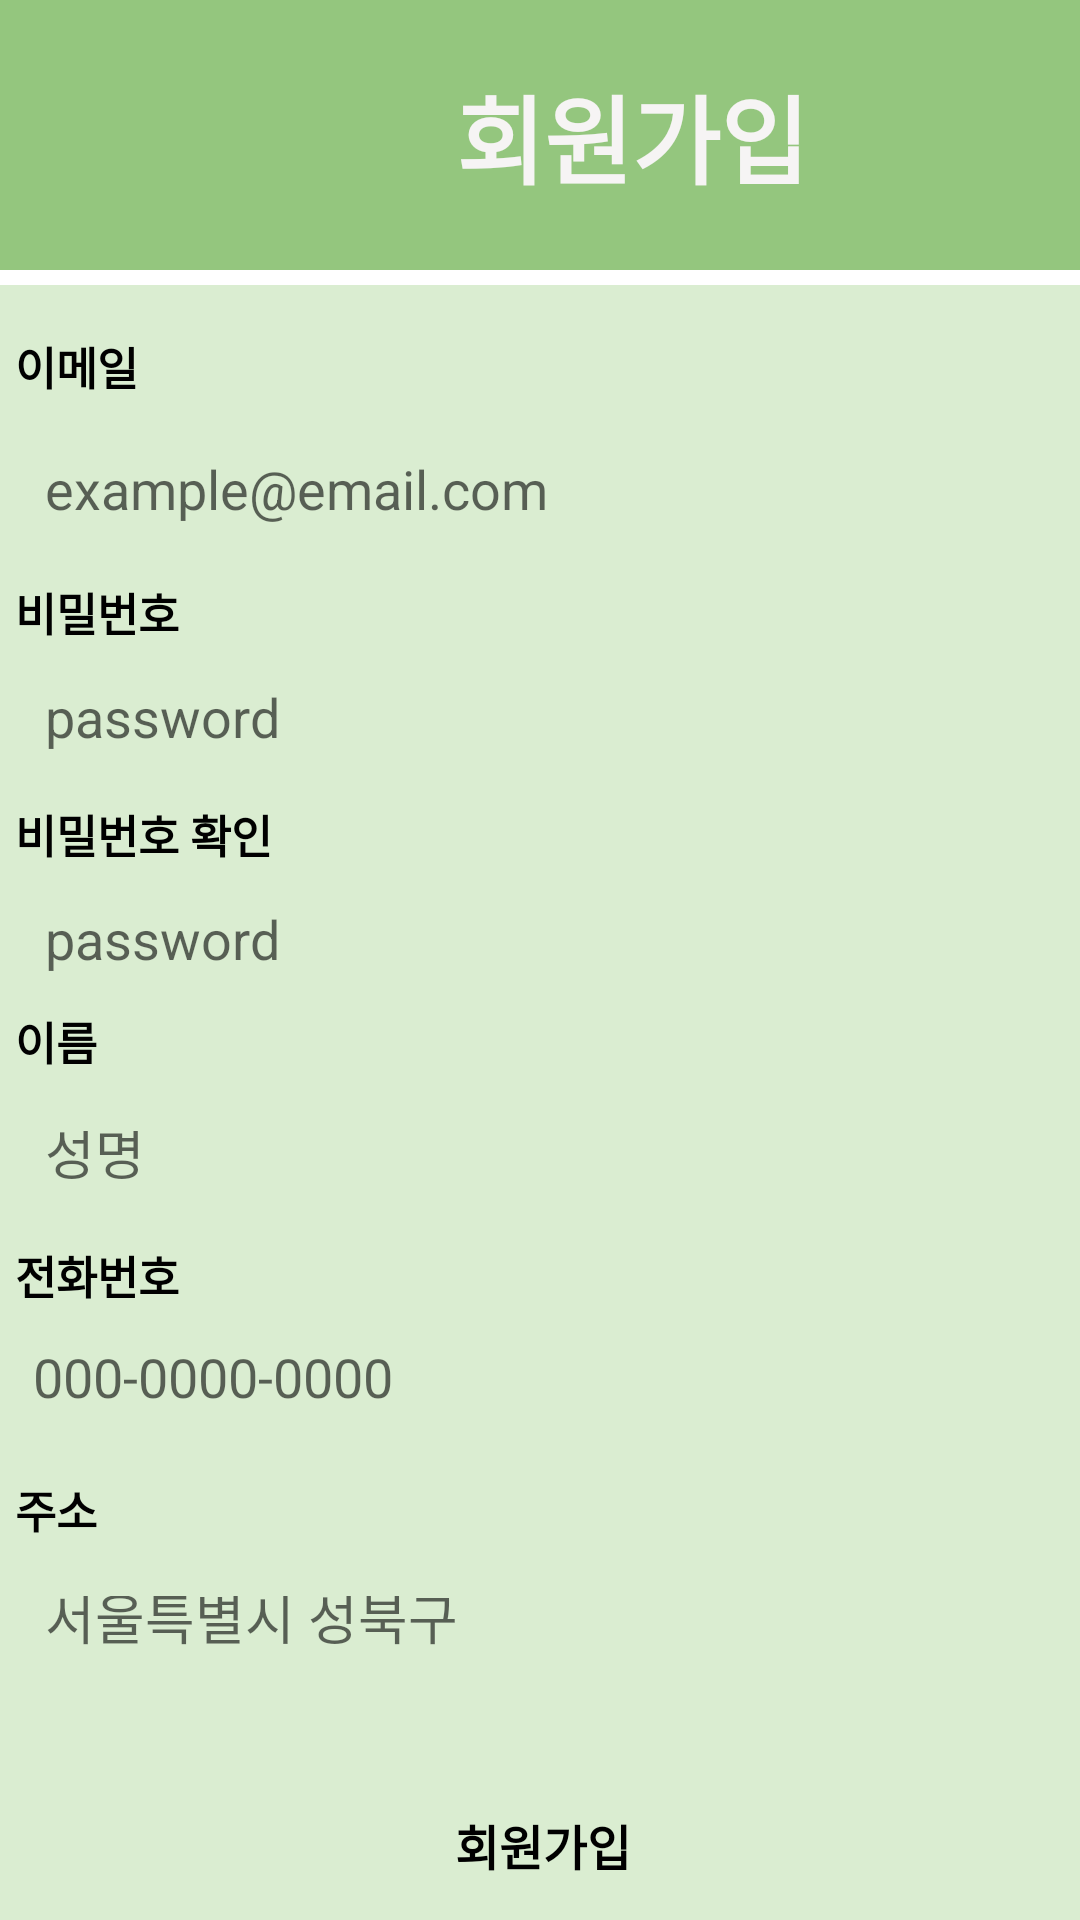

Reconstruct the res/layout file that produces this screen, plus the resources it refers to.
<!-- AndroidManifest.xml: application theme Theme.Capstoneapp -->
<!-- res/layout/activity_signin.xml -->
<?xml version="1.0" encoding="utf-8"?>
<androidx.constraintlayout.widget.ConstraintLayout xmlns:android="http://schemas.android.com/apk/res/android"
    xmlns:app="http://schemas.android.com/apk/res-auto"
    xmlns:tools="http://schemas.android.com/tools"
    android:layout_width="match_parent"
    android:layout_height="match_parent">

    <androidx.constraintlayout.widget.ConstraintLayout
        android:id="@+id/background"
        android:layout_width="384dp"
        android:layout_height="570dp"
        android:layout_marginStart="14dp"
        android:layout_marginTop="46dp"
        android:layout_marginEnd="13dp"
        android:layout_marginBottom="16dp"
        android:background="#DAEDD1"
        app:layout_constraintBottom_toBottomOf="parent"
        app:layout_constraintEnd_toEndOf="parent"
        app:layout_constraintStart_toStartOf="parent"
        app:layout_constraintTop_toBottomOf="@+id/titlebar">

        <EditText
            android:id="@+id/address_edit_text"
            android:layout_width="300dp"
            android:layout_height="40dp"
            android:layout_marginStart="16dp"
            android:layout_marginTop="8dp"
            android:background="@drawable/round_white_rect"
            android:elevation="3dp"
            android:hint="서울특별시 성북구"
            android:inputType="textEmailAddress"
            android:padding="10dp"
            android:textColor="@color/black"
            app:layout_constraintStart_toStartOf="parent"
            app:layout_constraintTop_toBottomOf="@+id/address_textview"
            tools:ignore="TouchTargetSizeCheck" />

        <EditText
            android:id="@+id/name_edit_text"
            android:layout_width="300dp"
            android:layout_height="40dp"
            android:layout_marginStart="16dp"
            android:layout_marginTop="9dp"
            android:background="@drawable/round_white_rect"
            android:elevation="3dp"
            android:hint="성명"
            android:inputType="textEmailAddress"
            android:padding="10dp"
            android:textColor="@color/black"
            app:layout_constraintStart_toStartOf="parent"
            app:layout_constraintTop_toBottomOf="@+id/name_textview"
            tools:ignore="TouchTargetSizeCheck" />

        <EditText
            android:id="@+id/phone_edit_text"
            android:layout_width="300dp"
            android:layout_height="40dp"
            android:layout_marginStart="12dp"
            android:layout_marginTop="5dp"
            android:background="@drawable/round_white_rect"
            android:elevation="3dp"
            android:hint="000-0000-0000"
            android:inputType="phone"
            android:padding="10dp"
            android:textColor="@color/black"
            app:layout_constraintStart_toStartOf="parent"
            app:layout_constraintTop_toBottomOf="@+id/phone_textview"
            tools:ignore="TouchTargetSizeCheck" />

        <EditText
            android:id="@+id/password_edit_text2"
            android:layout_width="300dp"
            android:layout_height="40dp"
            android:layout_marginStart="16dp"
            android:layout_marginTop="6dp"
            android:background="@drawable/round_white_rect"
            android:elevation="3dp"
            android:hint="password"
            android:inputType="textPassword"
            android:padding="10dp"
            android:textColor="@color/black"
            app:layout_constraintStart_toStartOf="parent"
            app:layout_constraintTop_toBottomOf="@+id/password_textview"
            tools:ignore="TouchTargetSizeCheck" />

        <EditText
            android:id="@+id/password_confirm_edit_text2"
            android:layout_width="300dp"
            android:layout_height="40dp"
            android:layout_marginStart="16dp"
            android:layout_marginTop="6dp"
            android:background="@drawable/round_white_rect"
            android:elevation="3dp"
            android:hint="password"
            android:inputType="textPassword"
            android:padding="10dp"
            android:textColor="@color/black"
            app:layout_constraintStart_toStartOf="parent"
            app:layout_constraintTop_toBottomOf="@+id/password_confirm_textview"
            tools:ignore="TouchTargetSizeCheck" />

        <EditText
            android:id="@+id/email_edit_text"
            android:layout_width="300dp"
            android:layout_height="40dp"
            android:layout_marginStart="16dp"
            android:layout_marginTop="12dp"
            android:background="@drawable/round_white_rect"
            android:elevation="3dp"
            android:hint="example@email.com"
            android:inputType="textEmailAddress"
            android:padding="10dp"
            android:textColor="@color/black"
            app:layout_constraintStart_toStartOf="parent"
            app:layout_constraintTop_toBottomOf="@+id/email_textview"
            tools:ignore="TouchTargetSizeCheck" />

        <TextView
            android:id="@+id/address_textview"
            android:layout_width="wrap_content"
            android:layout_height="wrap_content"
            android:layout_marginStart="16dp"
            android:layout_marginTop="56dp"
            android:text="주소"
            android:textColor="@color/black"
            android:textSize="15sp"
            android:textStyle="bold"
            app:layout_constraintStart_toStartOf="parent"
            app:layout_constraintTop_toBottomOf="@+id/phone_textview" />

        <TextView
            android:id="@+id/email_textview"
            android:layout_width="wrap_content"
            android:layout_height="wrap_content"
            android:layout_marginStart="16dp"
            android:layout_marginTop="16dp"
            android:text="이메일"
            android:textColor="@color/black"
            android:textSize="15sp"
            android:textStyle="bold"
            app:layout_constraintStart_toStartOf="parent"
            app:layout_constraintTop_toTopOf="parent" />

        <TextView
            android:id="@+id/name_textview"
            android:layout_width="wrap_content"
            android:layout_height="wrap_content"
            android:layout_marginStart="16dp"
            android:layout_marginTop="47dp"
            android:text="이름"
            android:textColor="@color/black"
            android:textSize="15sp"
            android:textStyle="bold"
            app:layout_constraintStart_toStartOf="parent"
            app:layout_constraintTop_toBottomOf="@+id/password_confirm_textview" />

        <TextView
            android:id="@+id/password_confirm_textview"
            android:layout_width="wrap_content"
            android:layout_height="wrap_content"
            android:layout_marginStart="16dp"
            android:layout_marginTop="6dp"
            android:text="비밀번호 확인"
            android:textColor="@color/black"
            android:textSize="15sp"
            android:textStyle="bold"
            app:layout_constraintStart_toStartOf="parent"
            app:layout_constraintTop_toBottomOf="@+id/password_edit_text2" />

        <TextView
            android:id="@+id/password_textview"
            android:layout_width="wrap_content"
            android:layout_height="wrap_content"
            android:layout_marginStart="16dp"
            android:layout_marginTop="8dp"
            android:text="비밀번호"
            android:textColor="@color/black"
            android:textSize="15sp"
            android:textStyle="bold"
            app:layout_constraintStart_toStartOf="parent"
            app:layout_constraintTop_toBottomOf="@+id/email_edit_text" />

        <TextView
            android:id="@+id/phone_textview"
            android:layout_width="wrap_content"
            android:layout_height="wrap_content"
            android:layout_marginStart="16dp"
            android:layout_marginTop="56dp"
            android:text="전화번호"
            android:textColor="@color/black"
            android:textSize="15sp"
            android:textStyle="bold"
            app:layout_constraintStart_toStartOf="parent"
            app:layout_constraintTop_toBottomOf="@+id/name_textview" />

        <android.widget.Button
            android:id="@+id/signin_button"
            android:layout_width="200dp"
            android:layout_height="40dp"
            android:layout_marginStart="92dp"
            android:layout_marginEnd="92dp"
            android:layout_marginBottom="30dp"
            android:background="@drawable/round_white_rect"
            android:text="회원가입"
            android:textColor="@color/black"
            android:textSize="16dp"
            android:textStyle="bold"
            app:layout_constraintBottom_toBottomOf="parent"
            app:layout_constraintEnd_toEndOf="parent"
            app:layout_constraintStart_toStartOf="parent"
            tools:ignore="TouchTargetSizeCheck" />
    </androidx.constraintlayout.widget.ConstraintLayout>

    <androidx.constraintlayout.widget.ConstraintLayout
        android:id="@+id/titlebar"
        android:layout_width="413dp"
        android:layout_height="90dp"
        android:background="#94C67E"
        app:layout_constraintEnd_toEndOf="parent"
        app:layout_constraintHorizontal_bias="0.0"
        app:layout_constraintStart_toStartOf="parent"
        app:layout_constraintTop_toTopOf="parent">

        <ImageView
            android:id="@+id/HomeButton"
            android:layout_width="48dp"
            android:layout_height="44dp"
            android:layout_marginStart="32dp"
            android:layout_marginTop="20dp"
            android:layout_marginBottom="20dp"
            app:layout_constraintBottom_toBottomOf="parent"
            app:layout_constraintStart_toStartOf="parent"
            app:layout_constraintTop_toTopOf="parent"
            app:layout_constraintVertical_bias="0.466"
            app:srcCompat="@drawable/home" />

        <TextView
            android:id="@+id/textView"
            android:layout_width="wrap_content"
            android:layout_height="wrap_content"
            android:text="회원가입"
            android:textColor="#F6F4F4"
            android:textSize="32sp"
            android:textStyle="bold"
            app:layout_constraintBottom_toBottomOf="parent"
            app:layout_constraintEnd_toEndOf="parent"
            app:layout_constraintHorizontal_bias="0.334"
            app:layout_constraintStart_toEndOf="@+id/HomeButton"
            app:layout_constraintTop_toTopOf="parent" />
    </androidx.constraintlayout.widget.ConstraintLayout>
</androidx.constraintlayout.widget.ConstraintLayout>
<!-- resources referenced by this layout -->
<resources>
  <style name="Theme.Capstoneapp" parent="Theme.MaterialComponents.DayNight.DarkActionBar">
          
          <item name="colorPrimary">@color/purple_500</item>
          <item name="colorPrimaryVariant">#b4c5b0</item>
          <item name="colorOnPrimary">@color/white</item>
          
          <item name="colorSecondary">@color/teal_200</item>
          <item name="colorSecondaryVariant">@color/teal_700</item>
          <item name="colorOnSecondary">@color/black</item>
          
          <item name="android:statusBarColor">?attr/colorPrimaryVariant</item>
          
          <item name="windowNoTitle">true</item>
      </style>
  <!-- not gathered from this repository: default colours our renderer supplied (Android Studio template values) -->
  <color name="purple_500">#FF6200EE</color>
  <color name="teal_200">#FF03DAC5</color>
  <color name="teal_700">#FF018786</color>
  <color name="black">#FF000000</color>
  <color name="white">#FFFFFFFF</color>
</resources>
